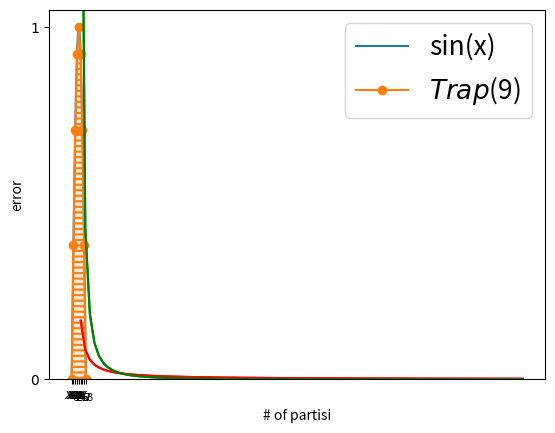

This figure's Python source:
# Definisi Fungsi dan parameter-parameter permasalahan
import numpy as np

def f(x):
    #return np.sin(x) # change this to any function
    return x**2+x-7#x**2 + 7
n = 4
a = 0
b = 1 #np.pi #1 #314.1592653589793
Xi = np.linspace(a,b,n)
h = (b-a)/n
eksak = 2

def F(x):
    return (1/3)*x**3 + 0.5*x**2-7*x

eksak = abs(F(1)-F(0))
eksak

Hasil_Integral = 0

for x in Xi:
    Hasil_Integral = Hasil_Integral + abs(f(x)) # Mengapa absolut?

Hasil_Integral = Hasil_Integral * h
print('Hasil integral = ', Hasil_Integral)
print('Error mutlak = ', abs(Hasil_Integral-eksak))
print('Error Relatif = ', abs(Hasil_Integral-eksak)/eksak)

N = [n for n in range(2,100)]
e1 = [] # Error
for n in N:
    Xi = np.linspace(a,b,n)
    h = (b-a)/n
    integral = 0
    for x in Xi:
        integral = integral + abs(f(x))
    e1.append(abs(h*integral-eksak))

# Let's plot the error
import matplotlib.pyplot as plt

plt.plot(N, e1, 'r')
plt.xlabel('# of partisi');plt.ylabel('error');plt.show()
# Secara numerik permasalahan integral jauh lebih mudah ketimbang turunan .... kenapa?

# https://github.com/markjay4k/fourier-transform/blob/master/numerical%20integration.ipynb

%config InlineBackend.figure_format = 'svg'
plt.rcParams['figure.figsize'] = (13, 8)
plt.rcParams.update({'font.size': 19})

def f(x):
    return np.sin(x) # change this to any function

def trap_plot(n_points, namaFungsi = ''):
    x = np.linspace(0, np.pi, 1000)          # continuous
    x_i = np.linspace(0, np.pi, n_points)    # discrete

    plt.plot(x, f(x), label=namaFungsi)
    plt.plot(x_i, f(x_i), '-o', label=r'$Trap$({})'.format(n_points))
    plt.fill(x_i, f(x_i), color='C1', alpha=0.15)
    plt.vlines(x_i, 0, f(x_i), color='C1', linestyle=':')
    plt.xticks(x_i, [r'$x_{}$'.format(n) for n in range(n_points)])
    plt.yticks([0, 1], ['$0$', '$1$'])
    plt.legend(loc='best');    plt.ylim(0, 1.05);    plt.show()

trap_plot(9,'sin(x)')

def trap(x):
    # computes the integral of f using trapezoid rule
    area = 0
    N = len(x)
    h = x[1] - x[0]
    for k in range(1, N):
        area += (abs(f(x[k - 1])) + abs(f(x[k]))) 
    return area * h / 2

n = 4
a = 0
b = np.pi #314.1592653589793
Xi = np.linspace(a,b,n)
eksak = 2

Hasil_Integral_Trapezoid = trap(Xi)
print('Hasil integral = ', Hasil_Integral_Trapezoid)
print('Error mutlak = ', abs(Hasil_Integral_Trapezoid-eksak))
print('Error Relatif = ', abs(Hasil_Integral_Trapezoid-eksak)/eksak)

# Plot Error
N = [n for n in range(2,100)]
e2 = [] # Error
for n in N:
    Xi = np.linspace(a,b,n)
    #h = (b-a)/n
    integral = trap(Xi)
    e2.append(abs(integral-eksak))
plt.plot(N, e2, 'g')
plt.xlabel('# of partisi');plt.ylabel('error');plt.show()

# Warning, this code is "dumb"
def simpson(x):
    # computes the integral of f using Simpson's rule
    N = len(x)
    area = 0
    h = x[1] - x[0]
    area += abs(f(x[0]))+abs(f(x[-1]))
    p = True
    for k in range(1, N):
        if p:
            area += abs(4*f(x[k]))
            p = False
        else:
            area += abs(2*f(x[k]))
            p = True
    return area*(h/3)

eksak = -eksak
a = 0
b = np.pi #314.1592653589793
n = 4
Xi = np.linspace(a,b,2*n)

Hasil_Integral_Simpson = simpson(Xi)
print('Hasil integral = ', Hasil_Integral_Simpson)
print('Error mutlak = ', abs(Hasil_Integral_Simpson-eksak))
print('Error Relatif = ', abs(Hasil_Integral_Simpson-eksak)/eksak)

# Plot Error
N = [n for n in range(2,100)]
e3 = [] # Error
for n in N:
    Xi = np.linspace(a,b,2*n)
    h = (b-a)/n
    integral = simpson(Xi)
    e3.append(abs(integral-eksak))
plt.plot(N, e3, 'b')
plt.xlabel('# of partisi');plt.ylabel('error');plt.show()

plt.plot(N, e1, 'r')
plt.plot(N, e2, 'g')
plt.plot(N, e3, 'b')
plt.xlabel('# of partisi');plt.ylabel('error');plt.show()

def f(x):
    return 3*x**2 - 2
def FF(x):
    return x**3 - 2*x
eksak = FF(3)-FF(1)
h = (3-1)/2
Q = h * (f(1) + f(2)) #h * (f(1) + f(1+h))
T =  (h/2) * ( f(1)+ 2* f(2) +f(3)) #(h/2) * ( f(1)+ 2* f(1+h) +f(1+2*h))
S = (h/3)*(f(1)+4*f(1.5)+f(2))+(h/3)*(f(2)+4*f(2.5)+f(3)) #(h/3) * ( f(1) + 4*f(1+h/2) + f(1+h) )  +  (h/3) * (f(1+h) + 4*f(1+3*h/2) + f(3)) 
print('h = ', h)
print('Integral Eksak = ', eksak)
print('Error Relatif Quadrature = ',abs(eksak-Q)/abs(eksak))
print('Error Relatif Trapezoid = ',abs(eksak-T)/abs(eksak))
print('Error Relatif Simpson = ',abs(eksak-S)/abs(eksak))